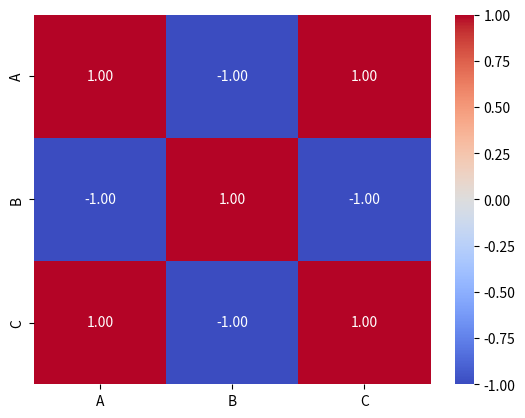

Recreate this plot in Python.
import seaborn as sns
import matplotlib.pyplot as plt
import pandas as pd

# Sample dataset
data = pd.DataFrame({
'A': [1, 2, 3, 4, 5],
'B': [5, 4, 3, 2, 1],
'C': [2, 3, 4, 5, 6]
})

# Compute correlation matrix
corr_matrix = data.corr()

# Plot heatmap
sns.heatmap(corr_matrix, annot=True, cmap="coolwarm", fmt=".2f")
plt.show()
